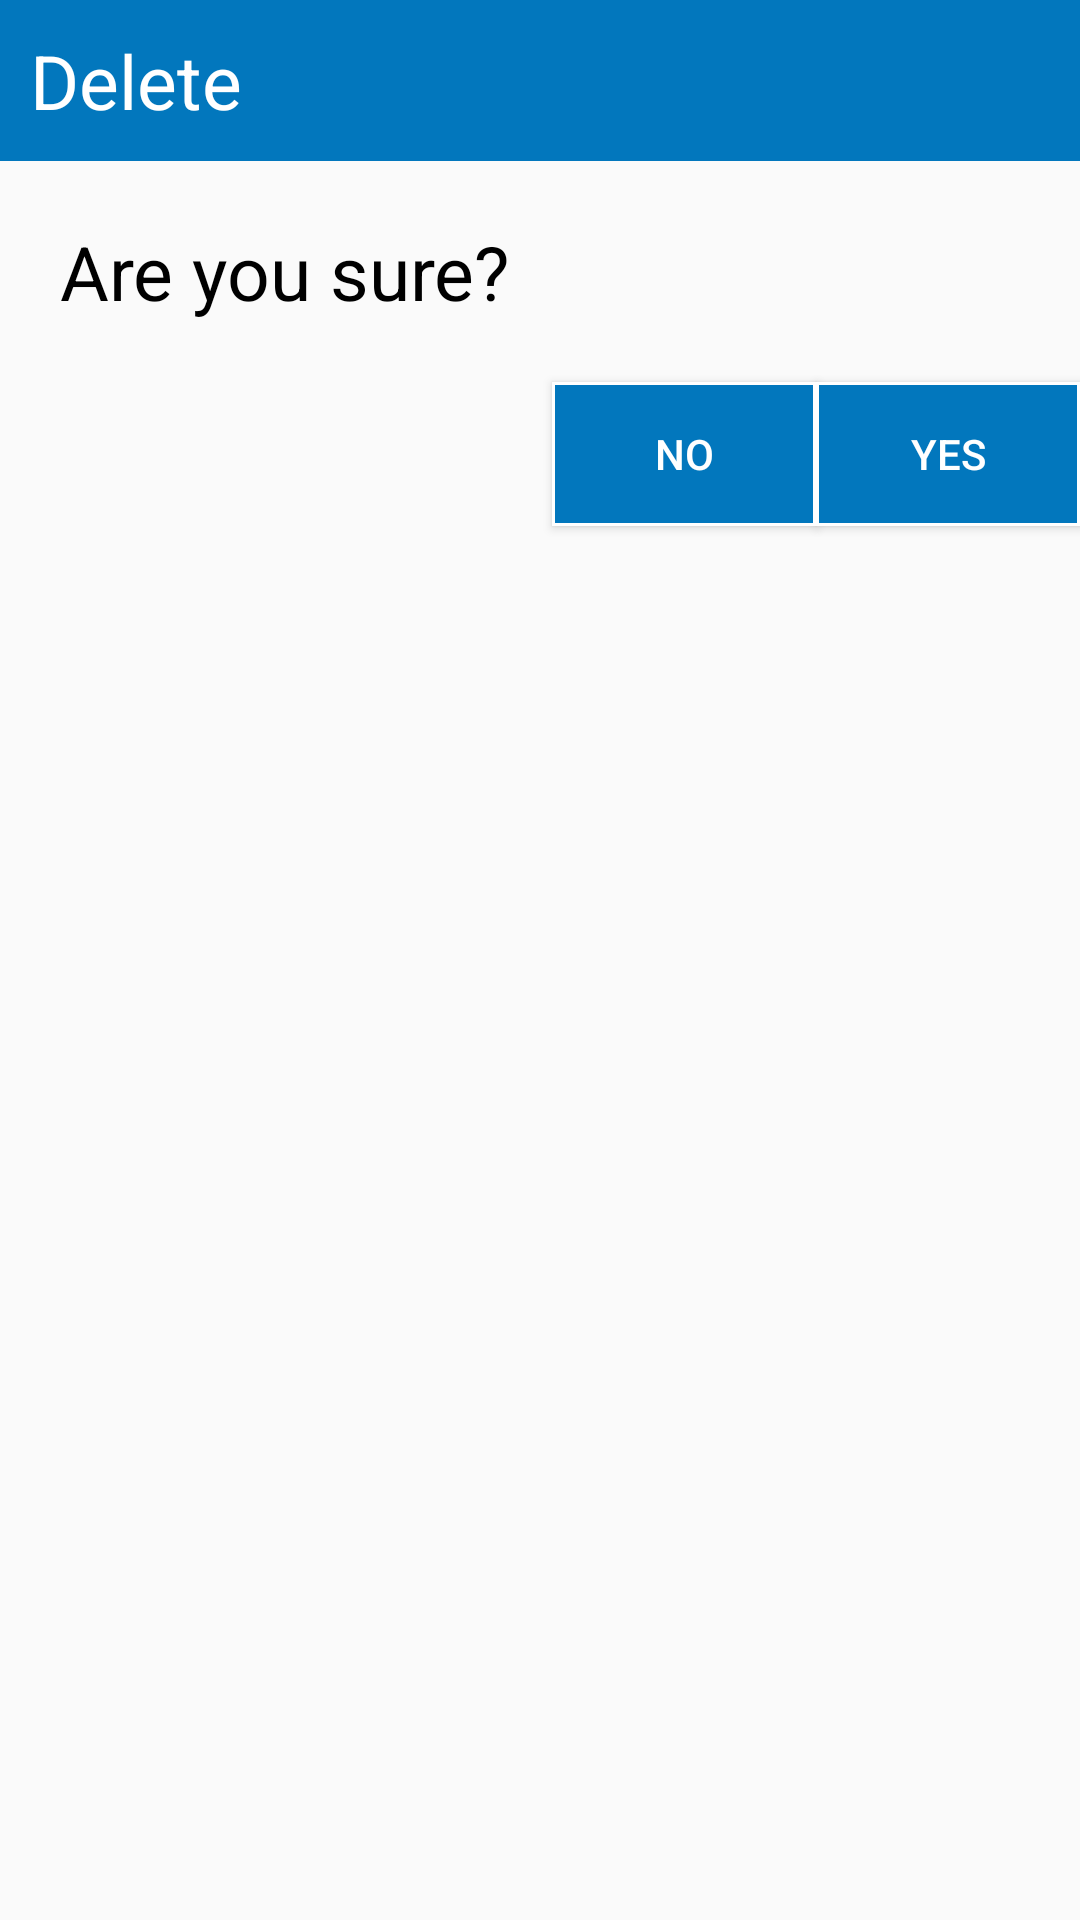

Produce the Android XML layout that renders to this screen, including the resource entries it uses.
<!-- AndroidManifest.xml: application theme AppTheme -->
<!-- res/layout/dialog_delete_device.xml -->
<?xml version="1.0" encoding="utf-8"?>
<RelativeLayout
    xmlns:android="http://schemas.android.com/apk/res/android"
    android:layout_width="wrap_content"
    android:layout_height="wrap_content"
    android:orientation="vertical"
    android:layout_margin="0dp"
    android:layout_gravity="center|center_vertical"
    style="@style/HDStyle"
    >

    <TextView
        android:id="@+id/tvDialogDelete"
        android:layout_width="match_parent"
        android:layout_height="wrap_content"
        android:background="@color/colorPrimary"
        android:textColor="@color/colorWhite"
        android:padding="10dp"
        android:textSize="25dp"
        android:text="Delete"/>
    <TextView
        android:id="@+id/edtDialogConfirm"
        android:layout_below="@+id/tvDialogDelete"
        android:layout_width="match_parent"
        android:layout_height="wrap_content"
        android:padding="20dp"
        android:textSize="25dp"
        android:textColor="#000000"
        android:text="Are you sure?"/>

    <Button
        android:id="@+id/btnDialogNo"
        android:layout_below="@+id/edtDialogConfirm"
        android:layout_toLeftOf="@+id/btnDialogYes"
        android:layout_width="wrap_content"
        android:layout_height="wrap_content"
        android:textColor="@color/colorWhite"
        android:background="@drawable/shape_for_button"
        android:text="No"/>
    <Button
        android:id="@+id/btnDialogYes"
        android:layout_below="@+id/edtDialogConfirm"
        android:layout_alignParentRight="true"
        android:layout_width="wrap_content"
        android:layout_height="wrap_content"
        android:text="Yes"
        android:textColor="@color/colorWhite"
        android:background="@drawable/shape_for_button"
        />



</RelativeLayout>
<!-- resources referenced by this layout -->
<resources>
  <color name="colorPrimary">#0277BD</color>
  <color name="colorWhite">#FFFFFF</color>
  <!-- drawable shape_for_button (drawable) -->
  <?xml version="1.0" encoding="utf-8"?>
  <shape xmlns:android="http://schemas.android.com/apk/res/android"
      android:shape="rectangle"
      >
      <solid android:color="@color/colorPrimary"/>
      <stroke
          android:width="1dp"
          android:color="@color/colorWhite"/>
      <corners android:radius="0dp"/>
  </shape>
  <style name="AppTheme" parent="Theme.AppCompat.Light.DarkActionBar">
          
          <item name="colorPrimary">@color/colorPrimary</item>
          <item name="colorPrimaryDark">@color/colorPrimaryDark</item>
          <item name="colorAccent">@color/colorPrimary</item>
      </style>
  <color name="colorPrimaryDark">#3700B3</color>
</resources>
